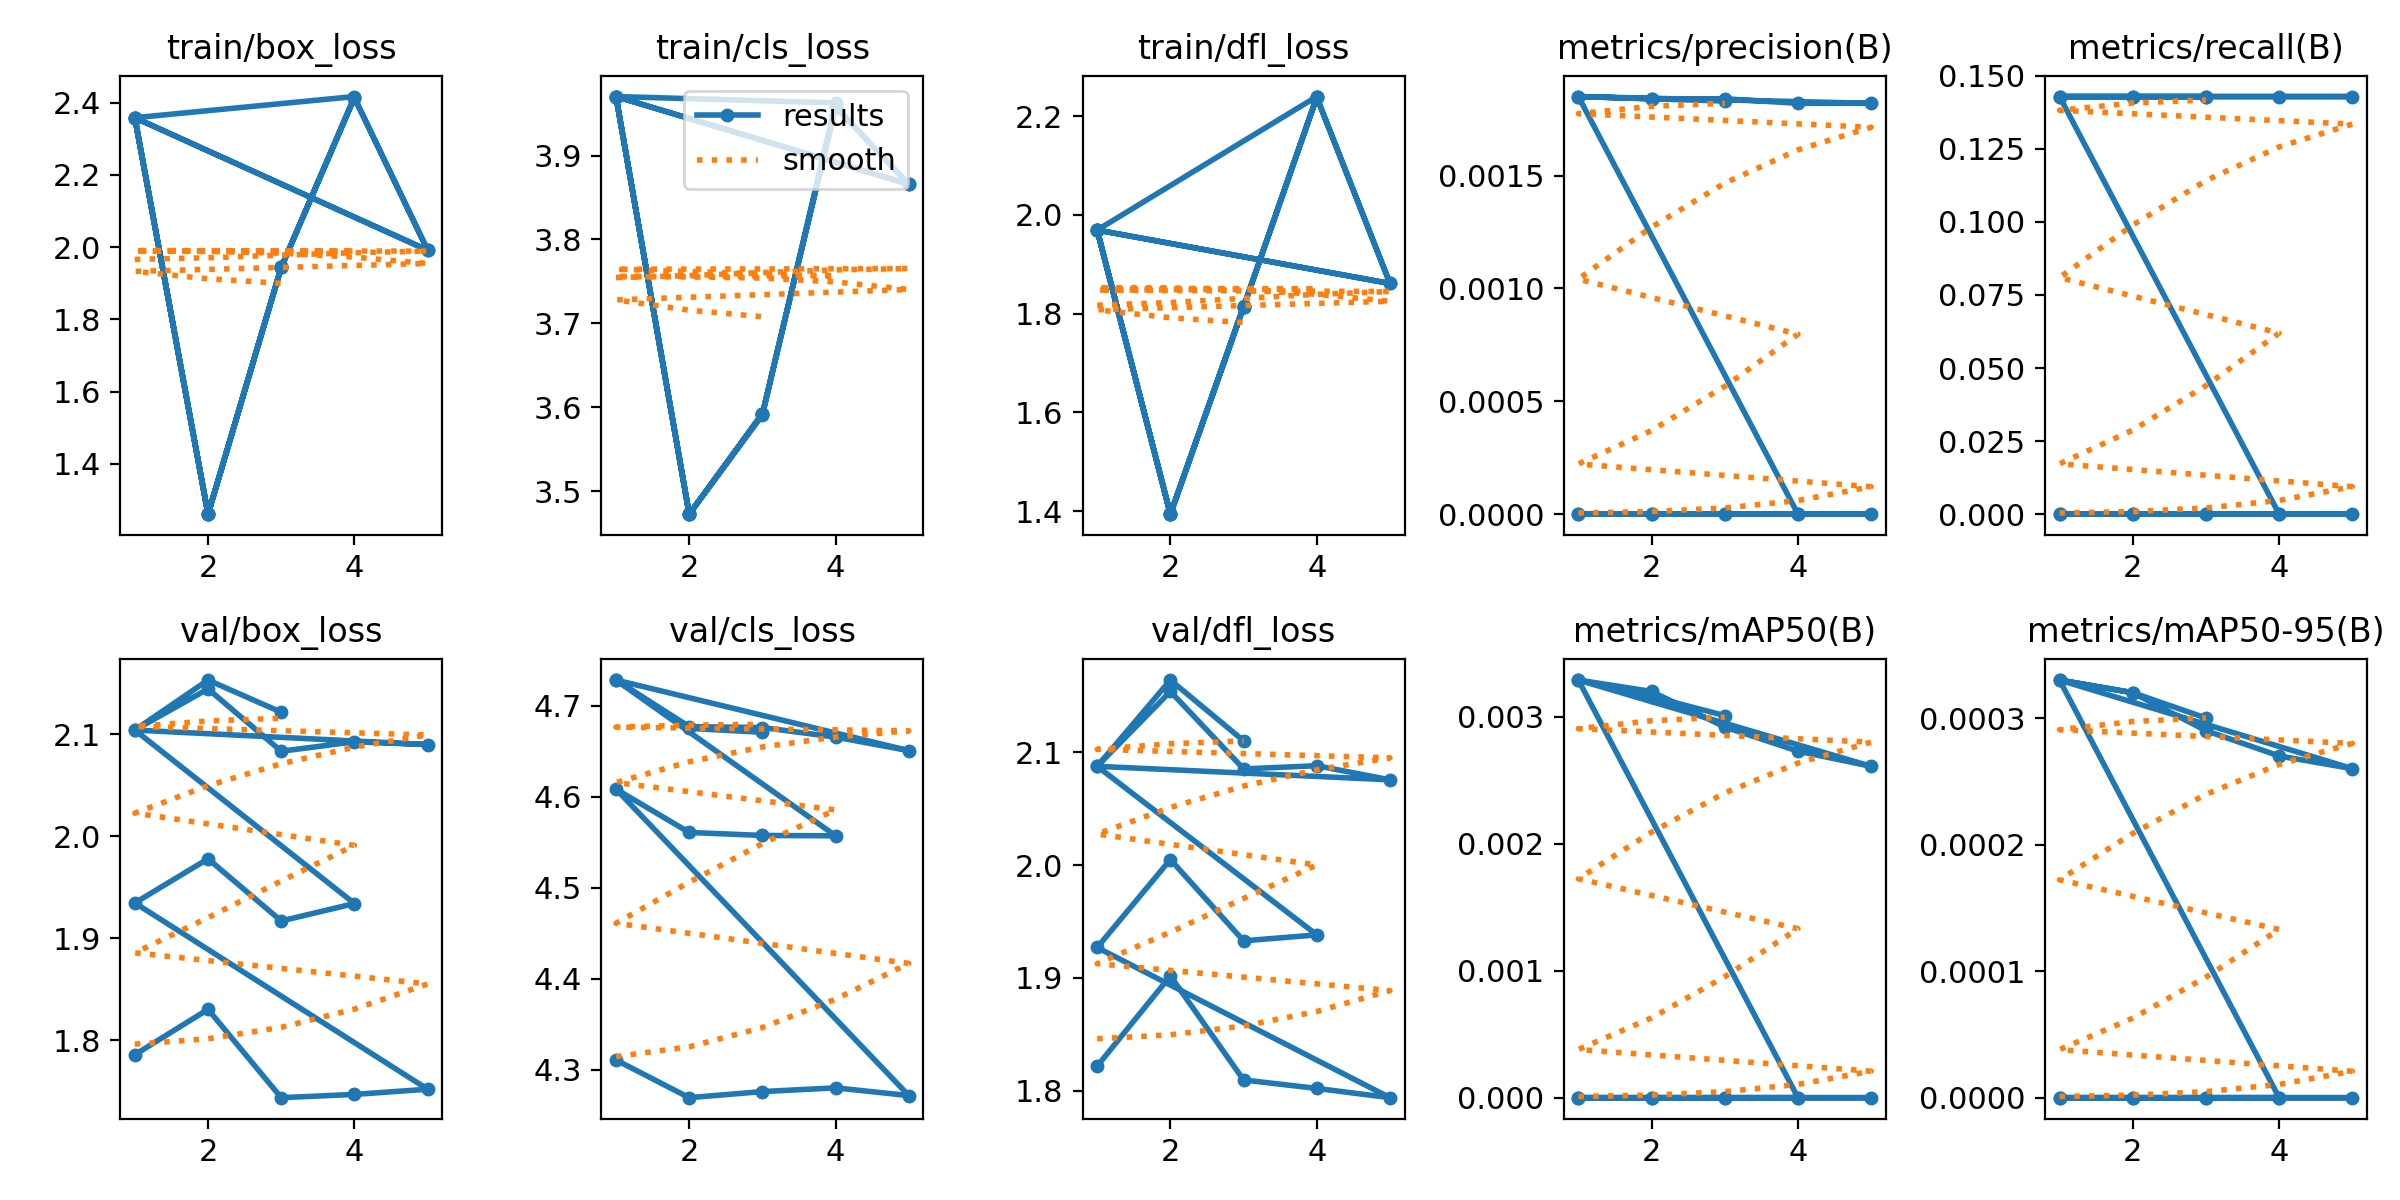

Values plotted in this chart, from the file beside it:
epoch, train/box_loss, train/cls_loss, train/dfl_loss, metrics/precision(B), metrics/recall(B), metrics/mAP50(B), metrics/mAP50-95(B), val/box_loss, val/cls_loss, val/dfl_loss, lr/pg0, lr/pg1, lr/pg2
1, 2.358, 3.97, 1.969, 0, 0, 0, 0, 1.786, 4.311, 1.822, 0, 0, 0
2, 1.261, 3.473, 1.394, 0, 0, 0, 0, 1.83, 4.269, 1.902, 1.3369e-05, 1.3369e-05, 1.3369e-05
3, 1.944, 3.592, 1.814, 0, 0, 0, 0, 1.743, 4.276, 1.81, 2.0137e-05, 2.0137e-05, 2.0137e-05
4, 2.414, 3.958, 2.238, 0, 0, 0, 0, 1.747, 4.28, 1.802, 2.0304e-05, 2.0304e-05, 2.0304e-05
5, 1.991, 3.866, 1.861, 0, 0, 0, 0, 1.752, 4.271, 1.794, 1.3869e-05, 1.3869e-05, 1.3869e-05
1, 2.358, 3.97, 1.969, 0, 0, 0, 0, 1.935, 4.608, 1.927, 0, 0, 0
2, 1.261, 3.473, 1.394, 0, 0, 0, 0, 1.978, 4.561, 2.005, 1.2544e-05, 1.2544e-05, 1.2544e-05
3, 1.944, 3.591, 1.813, 0, 0, 0, 0, 1.917, 4.557, 1.933, 1.6837e-05, 1.6837e-05, 1.6837e-05
4, 2.417, 3.963, 2.24, 0, 0, 0, 0, 1.934, 4.557, 1.938, 1.2878e-05, 1.2878e-05, 1.2878e-05
1, 2.358, 3.97, 1.969, 0.00185, 0.1429, 0.00329, 0.00033, 2.104, 4.728, 2.088, 0, 0, 0
2, 1.261, 3.473, 1.394, 0.00184, 0.1429, 0.0032, 0.00032, 2.145, 4.677, 2.154, 1.3369e-05, 1.3369e-05, 1.3369e-05
3, 1.944, 3.592, 1.814, 0.00184, 0.1429, 0.00292, 0.00029, 2.083, 4.676, 2.085, 2.0137e-05, 2.0137e-05, 2.0137e-05
4, 2.414, 3.958, 2.238, 0.00182, 0.1429, 0.00273, 0.00027, 2.093, 4.665, 2.088, 2.0304e-05, 2.0304e-05, 2.0304e-05
5, 1.991, 3.866, 1.861, 0.00182, 0.1429, 0.00261, 0.00026, 2.09, 4.651, 2.076, 1.3869e-05, 1.3869e-05, 1.3869e-05
1, 2.358, 3.97, 1.969, 0.00185, 0.1429, 0.00329, 0.00033, 2.104, 4.728, 2.088, 0, 0, 0
2, 1.261, 3.473, 1.394, 0.00184, 0.1429, 0.00316, 0.00032, 2.153, 4.675, 2.164, 1.1169e-05, 1.1169e-05, 1.1169e-05
3, 1.945, 3.593, 1.814, 0.00183, 0.1429, 0.00301, 0.0003, 2.122, 4.671, 2.11, 1.1336e-05, 1.1336e-05, 1.1336e-05
